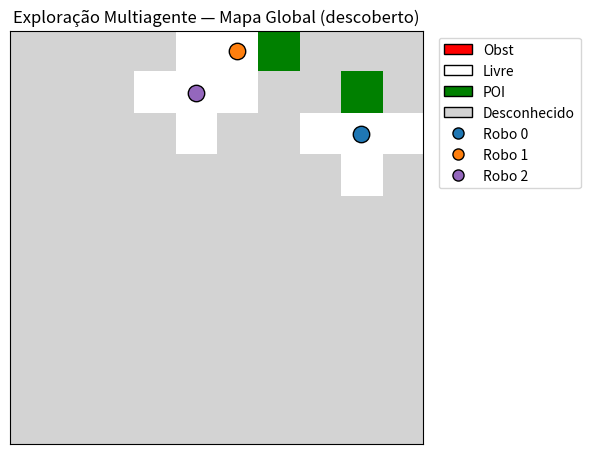

This chart was generated by the following Python code:
from dataclasses import dataclass, field
from typing import List, Tuple, Set, Deque, Optional
import random, numpy as np
import matplotlib.pyplot as plt
import matplotlib.colors as mcolors
from collections import deque
from matplotlib.animation import FuncAnimation
from matplotlib.lines import Line2D
from matplotlib.patches import Patch

# ---------------- configs (ajuste aqui) ----------------
GRID_SIZE = 10 # tamanho do grid (GRID_SIZE x GRID_SIZE)
NUM_OBSTACLES = 18 # quantos obstáculos
NUM_POIS = 10 # pontos de interesse
NUM_ROBOTS = 3 # quantos robôs
STEPS = 60 # quantos passos de simulação
RECENT_MEMORY = 10  # quantas posições recentes lembrar para evitar voltar
RANDOM_SEED = None   # None = mapa aleatório a cada execução; ou coloque int para reprodução
# -------------------------------------------------------

if RANDOM_SEED is not None:
    random.seed(RANDOM_SEED); np.random.seed(RANDOM_SEED)

global_visited_pois: Set[Tuple[int, int]] = set()

class Environment:
    def __init__(self, size, num_obstacles, num_pois):
        self.size = size
        self.grid = np.zeros((size, size), dtype=int)  # -1 obst, 0 livre, 1 POI
        self._place_random(num_obstacles, -1)
        self._place_random(num_pois, 1, forbidden={-1})

    def _place_random(self, n, val, forbidden: Set[int]=None):
        placed = 0; forbidden = forbidden or set()
        while placed < n:
            i, j = random.randrange(self.size), random.randrange(self.size)
            if self.grid[i, j] in forbidden: continue
            if self.grid[i, j] == 0:
                self.grid[i, j] = val; placed += 1

    def is_free(self, pos: Tuple[int,int]) -> bool:
        i,j = pos
        return 0 <= i < self.size and 0 <= j < self.size and self.grid[i,j] != -1

@dataclass
class RoboAgente:
    id: int
    pos: Tuple[int,int]
    env: Environment
    visited: Set[Tuple[int,int]] = field(default_factory=set)
    recent: Deque[Tuple[int,int]] = field(default_factory=lambda: deque(maxlen=RECENT_MEMORY))
    local_map: np.ndarray = field(default_factory=lambda: np.full((GRID_SIZE, GRID_SIZE), 9, dtype=int))
    visited_pois: Set[Tuple[int,int]] = field(default_factory=set)
    plan: Deque[Tuple[int,int]] = field(default_factory=deque)

    def perceive_neighbors(self) -> List[Tuple[int,int]]:
        i,j = self.pos
        cand = [(i-1,j),(i+1,j),(i,j-1),(i,j+1)]
        return [(x,y) for x,y in cand if 0<=x<self.env.size and 0<=y<self.env.size]

    def observe_and_share(self, global_map: np.ndarray):
        for x,y in ([self.pos] + self.perceive_neighbors()):
            v = self.env.grid[x,y]; self.local_map[x,y] = v; global_map[x,y] = v

    def find_nearest_target_path(self, global_map: np.ndarray) -> Optional[List[Tuple[int,int]]]:
        start = self.pos; q = deque([[start]]); seen = {start}
        while q:
            path = q.popleft(); cur = path[-1]
            if cur != start and global_map[cur] == 9: return path
            if cur != start and global_map[cur] == 1 and cur not in global_visited_pois: return path
            for nb in [(cur[0]-1,cur[1]),(cur[0]+1,cur[1]),(cur[0],cur[1]-1),(cur[0],cur[1]+1)]:
                if 0<=nb[0]<self.env.size and 0<=nb[1]<self.env.size and nb not in seen and self.env.is_free(nb):
                    seen.add(nb); q.append(path+[nb])
        return None

    def ranked_candidates(self, global_map: np.ndarray) -> List[Tuple[int,int]]:
        if self.plan:
            plan_next = self.plan[0]; neighbors = self.perceive_neighbors(); base = [plan_next] + [n for n in neighbors if n!=plan_next]
        else:
            base = self.perceive_neighbors()
        if self.pos not in base: base.append(self.pos)
        scored=[]
        for n in base:
            if not self.env.is_free(n): continue
            val = global_map[n]; s=0
            if val==9: s+=120
            elif val==1: s+=70 if n not in global_visited_pois else 10
            elif val==0: s+=40 if n not in self.visited else 5
            if n==self.pos: s-=40
            if n in self.recent: s-=30
            s += random.random()*1.0
            scored.append((s,n))
        if not scored: return [self.pos]
        scored.sort(key=lambda x:x[0], reverse=True); return [p for _,p in scored]

    def step_commit(self, new_pos: Tuple[int,int], global_map: np.ndarray):
        global global_visited_pois
        if self.env.is_free(new_pos):
            if self.plan and self.plan[0]==new_pos: self.plan.popleft()
            self.pos = new_pos
        self.visited.add(self.pos); self.recent.append(self.pos)
        self.observe_and_share(global_map)
        if self.env.grid[self.pos]==1:
            self.visited_pois.add(self.pos); global_visited_pois.add(self.pos)
            self.local_map[self.pos]=1; global_map[self.pos]=1

# ---------------- init
env = Environment(GRID_SIZE, NUM_OBSTACLES, NUM_POIS)
global_map = np.full((GRID_SIZE, GRID_SIZE), 9, dtype=int)
def random_free_cell(taken:Set[Tuple[int,int]]):
    while True:
        i,j = random.randrange(GRID_SIZE), random.randrange(GRID_SIZE)
        if env.grid[i,j] != -1 and (i,j) not in taken: return (i,j)

robots: List[RoboAgente]=[]; taken=set()
for rid in range(NUM_ROBOTS):
    s = random_free_cell(taken); taken.add(s)
    r = RoboAgente(id=rid, pos=s, env=env); r.visited.add(s); r.recent.append(s)
    r.observe_and_share(global_map); robots.append(r)

def broadcast_merge(robots: List[RoboAgente], global_map: np.ndarray):
    for r in robots:
        mask = (r.local_map != 9); global_map[mask] = r.local_map[mask]
        for p in r.visited_pois: global_visited_pois.add(p)

# ---------------- visual
value_to_index = {-1:0,0:1,1:2,9:3}
cmap = mcolors.ListedColormap(['red','white','green','lightgray'])
norm = mcolors.BoundaryNorm([0,1,2,3,4], cmap.N)
def map_for_display(g): return np.vectorize(lambda v: value_to_index.get(int(v),3))(g)

fig,ax = plt.subplots(figsize=(6,6))
im = ax.imshow(map_for_display(global_map), cmap=cmap, norm=norm)
colors = ["tab:blue","tab:orange","tab:purple","tab:brown","tab:pink"]
scatters=[ax.scatter(r.pos[1], r.pos[0], c=[colors[i%len(colors)]], s=140, edgecolors="black", zorder=5) for i,r in enumerate(robots)]
legend = [Patch(facecolor='red',edgecolor='k',label='Obst'), Patch(facecolor='white',edgecolor='k',label='Livre'),
          Patch(facecolor='green',edgecolor='k',label='POI'), Patch(facecolor='lightgray',edgecolor='k',label='Desconhecido')]
for i in range(NUM_ROBOTS): legend.append(Line2D([0],[0],marker='o',color='w',label=f'Robo {i}',markerfacecolor=colors[i%len(colors)],markersize=8,markeredgecolor='k'))
ax.legend(handles=legend, bbox_to_anchor=(1.02,1.0), loc='upper left'); ax.set_xticks([]); ax.set_yticks([])
ax.set_title("Exploração Multiagente — Mapa Global (descoberto)"); plt.tight_layout()

# ---------------- controle e animação
def resolve_conflicts_and_move(robots, global_map):
    for r in robots: r.observe_and_share(global_map)
    for r in robots:
        if not r.plan:
            path = r.find_nearest_target_path(global_map)
            if path and len(path)>=2: r.plan = deque(path[1:])
    ranked_lists={}; candidates={}
    for r in robots:
        ranked_lists[r.id] = r.ranked_candidates(global_map)
        candidates[r.id] = ranked_lists[r.id][0] if ranked_lists[r.id] else r.pos
    target_to_ids={}
    for rid,target in candidates.items(): target_to_ids.setdefault(target,[]).append(rid)
    assigned={}; occupied=set()
    for target,ids in list(target_to_ids.items()):
        if len(ids)==1: assigned[ids[0]] = target; occupied.add(target)
    for target,ids in list(target_to_ids.items()):
        if len(ids)>1:
            for i,rid in enumerate(sorted(ids)):
                if rid in assigned: continue
                if i==0 and target not in occupied: assigned[rid]=target; occupied.add(target)
                else:
                    chosen=None
                    for cand in ranked_lists[rid]:
                        if cand not in occupied:
                            chosen=cand; break
                    if chosen is None: chosen = [r for r in robots if r.id==rid][0].pos
                    assigned[rid]=chosen; occupied.add(chosen)
    for r in robots:
        if r.id not in assigned: assigned[r.id]=r.pos; occupied.add(r.pos)
    for r in robots: r.step_commit(assigned[r.id], global_map)
    broadcast_merge(robots, global_map)

def update(frame):
    resolve_conflicts_and_move(robots, global_map)
    im.set_data(map_for_display(global_map))
    for i,r in enumerate(robots): scatters[i].set_offsets([[r.pos[1], r.pos[0]]])
    ax.set_title(f"Passo {frame+1}/{STEPS} — Células descobertas: {np.sum(global_map != 9)}/{GRID_SIZE*GRID_SIZE}")
    return [im] + scatters

ani = FuncAnimation(fig, update, frames=STEPS, interval=250, blit=False, repeat=False)
plt.show()

print("\nAmbiente (ground truth):\n", env.grid)
print("\nMapa global construído:\n", global_map)
print("\nPOIs visitados:", sorted(global_visited_pois))
